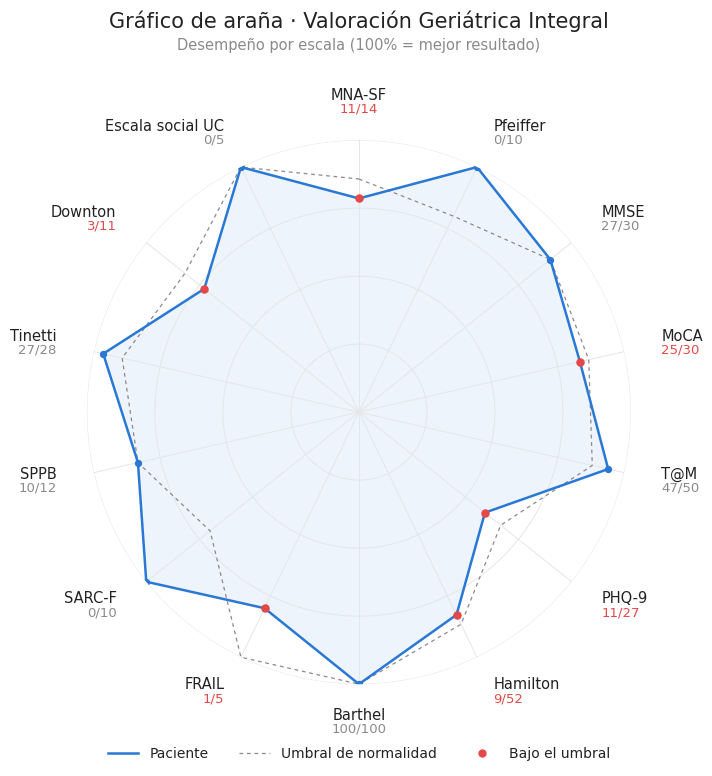

Python code for this plot:
"""Gráfico de araña de la VGI – versión minimalista (100% = mejor resultado)."""
import sys, numpy as np, matplotlib
matplotlib.use("Agg")
import matplotlib.pyplot as plt
from matplotlib.lines import Line2D

# (escala, puntaje, máximo, invertida?, umbral de normalidad como fracción de desempeño)
D = [("MNA-SF", 11, 14, False, 12/14), ("Pfeiffer", 0, 10, True, 8/10), ("MMSE", 27, 30, False, 27/30),
     ("MoCA", 25, 30, False, 26/30), ("T@M", 47, 50, False, 44/50), ("PHQ-9", 11, 27, True, 18/27),
     ("Hamilton", 9, 52, True, 45/52), ("Barthel", 100, 100, False, 1.0), ("FRAIL", 1, 5, True, 1.0),
     ("SARC-F", 0, 10, True, 7/10), ("SPPB", 10, 12, False, 10/12), ("Tinetti", 27, 28, False, 25/28),
     ("Downton", 3, 11, True, 9/11), ("Escala social UC", 0, 5, True, 1.0)]

INK, MUTED, GRID, BLUE, RED = "#222222", "#8a8a8a", "#e6e6e6", "#2a78d6", "#e34948"
v = np.array([100 * ((m - p) / m if inv else p / m) for _, p, m, inv, _ in D])
u = np.array([100 * t for *_, t in D])
n = len(D); a = np.linspace(0, 2 * np.pi, n, endpoint=False); A = np.r_[a, a[0]]
low = v < u - 1e-9

plt.rcParams["font.family"] = ["Carlito", "DejaVu Sans"]
fig = plt.figure(figsize=(8, 8.2), dpi=300)
ax = fig.add_axes([0.16, 0.12, 0.68, 0.70], polar=True)
ax.set_theta_offset(np.pi / 2); ax.set_theta_direction(-1)
ax.set_ylim(0, 100)
ax.set_yticks([25, 50, 75, 100]); ax.set_yticklabels([])
ax.set_xticks(a); ax.set_xticklabels([])
ax.grid(color=GRID, lw=0.7); ax.spines["polar"].set_visible(False)

ax.plot(A, np.r_[u, u[0]], color=MUTED, lw=0.9, ls=(0, (3, 3)))
ax.fill(A, np.r_[v, v[0]], color=BLUE, alpha=0.08, lw=0)
ax.plot(A, np.r_[v, v[0]], color=BLUE, lw=1.8)
ax.scatter(a[~low], v[~low], s=18, color=BLUE, zorder=3)
ax.scatter(a[low], v[low], s=26, color=RED, zorder=4)

for ang, (name, p, m, *_), val, bad in zip(a, D, v, low):
    s = np.sin(ang)
    ha = "center" if abs(s) < 0.2 else ("left" if s > 0 else "right")
    ax.text(ang, 114, name, ha=ha, va="bottom", fontsize=10.5, color=INK)
    ax.text(ang, 114, f"{p}/{m}", ha=ha, va="top", fontsize=9.5, color=RED if bad else MUTED)

fig.text(0.5, 0.94, "Gráfico de araña · Valoración Geriátrica Integral", ha="center", fontsize=15, color=INK)
fig.text(0.5, 0.912, "Desempeño por escala (100% = mejor resultado)", ha="center", fontsize=10.5, color=MUTED)
h = [Line2D([], [], color=BLUE, lw=1.8, label="Paciente"),
     Line2D([], [], color=MUTED, lw=0.9, ls=(0, (3, 3)), label="Umbral de normalidad"),
     Line2D([], [], color="none", marker="o", mfc=RED, mec=RED, ms=5, label="Bajo el umbral")]
fig.legend(handles=h, loc="lower center", bbox_to_anchor=(0.5, 0.03), ncol=3, frameon=False,
           fontsize=10, labelcolor=INK, handlelength=2.2, columnspacing=2.2)
fig.savefig(sys.argv[1] if len(sys.argv) > 1 else "grafico_arana_minimalista.png", dpi=300, facecolor="white")
